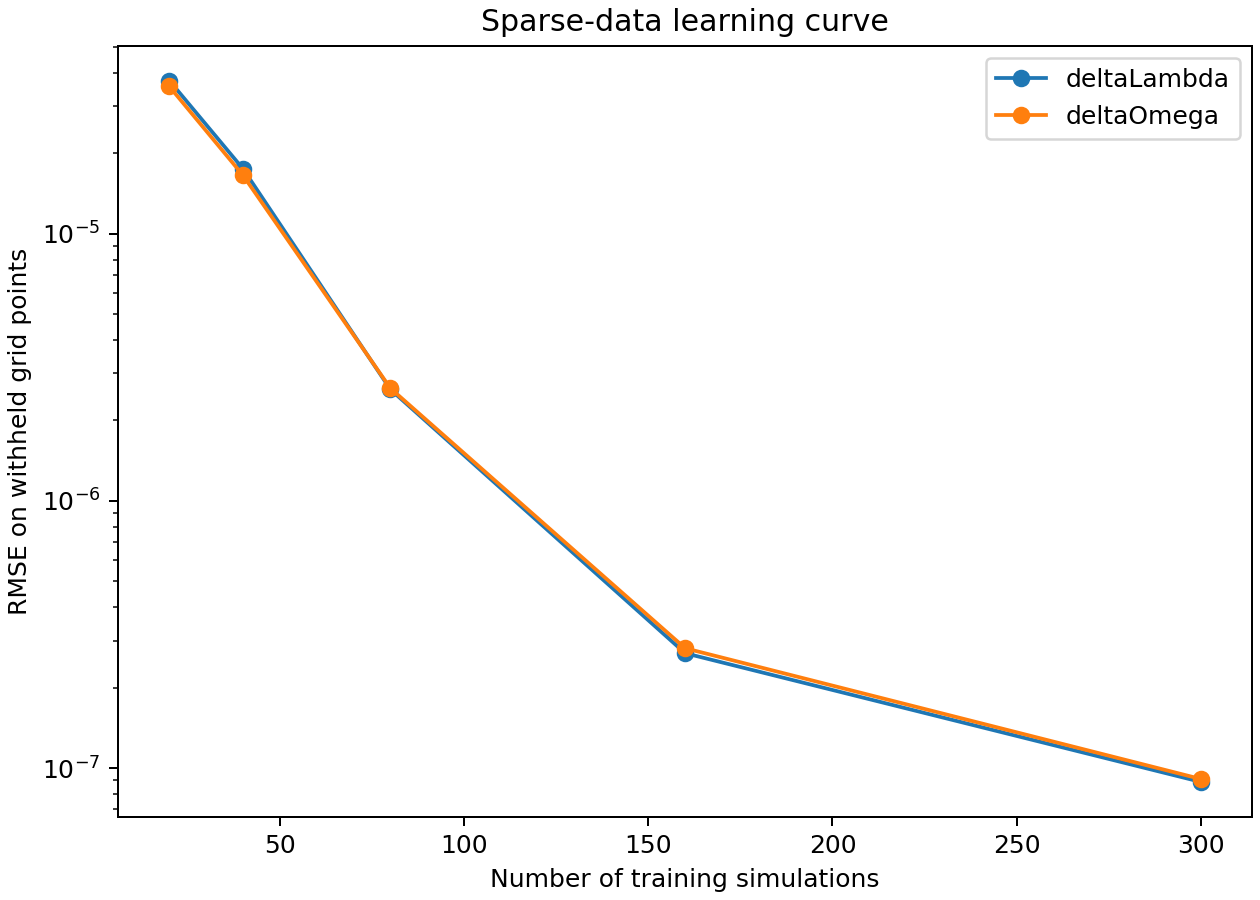

The data file committed next to this chart (first rows):
target, n_train, n_test, rmse, mae, r2, mean_gp_sigma
deltaOmega, 20, 556, 3.553266909220737e-05, 1.8774482447855327e-05, 1, 3.111087770370383e-05
deltaLambda, 20, 556, 3.7378523820665514e-05, 1.9885814748578462e-05, 1, 2.9360490721756978e-05
deltaOmega, 40, 536, 1.652228931779793e-05, 7.47867281819849e-06, 1, 9.110479924397878e-06
deltaLambda, 40, 536, 1.7468110109342992e-05, 7.861129391741328e-06, 1, 8.769875326059448e-06
deltaOmega, 80, 496, 2.638459456867383e-06, 1.0095561289516916e-06, 1, 2.344844455424975e-06
deltaLambda, 80, 496, 2.612611821280647e-06, 9.912410534123146e-07, 1, 2.2528070264340236e-06
deltaOmega, 160, 416, 2.808739436365507e-07, 1.151743461706019e-07, 1, 6.746944193972582e-07
deltaLambda, 160, 416, 2.6908702220437924e-07, 1.0546365914985477e-07, 1, 6.408188502703304e-07
deltaOmega, 300, 276, 9.101216596671987e-08, 3.1885945549736755e-08, 1, 2.421355566480701e-07
deltaLambda, 300, 276, 8.876521686150051e-08, 2.8578986586354722e-08, 1, 2.2655843030828924e-07
